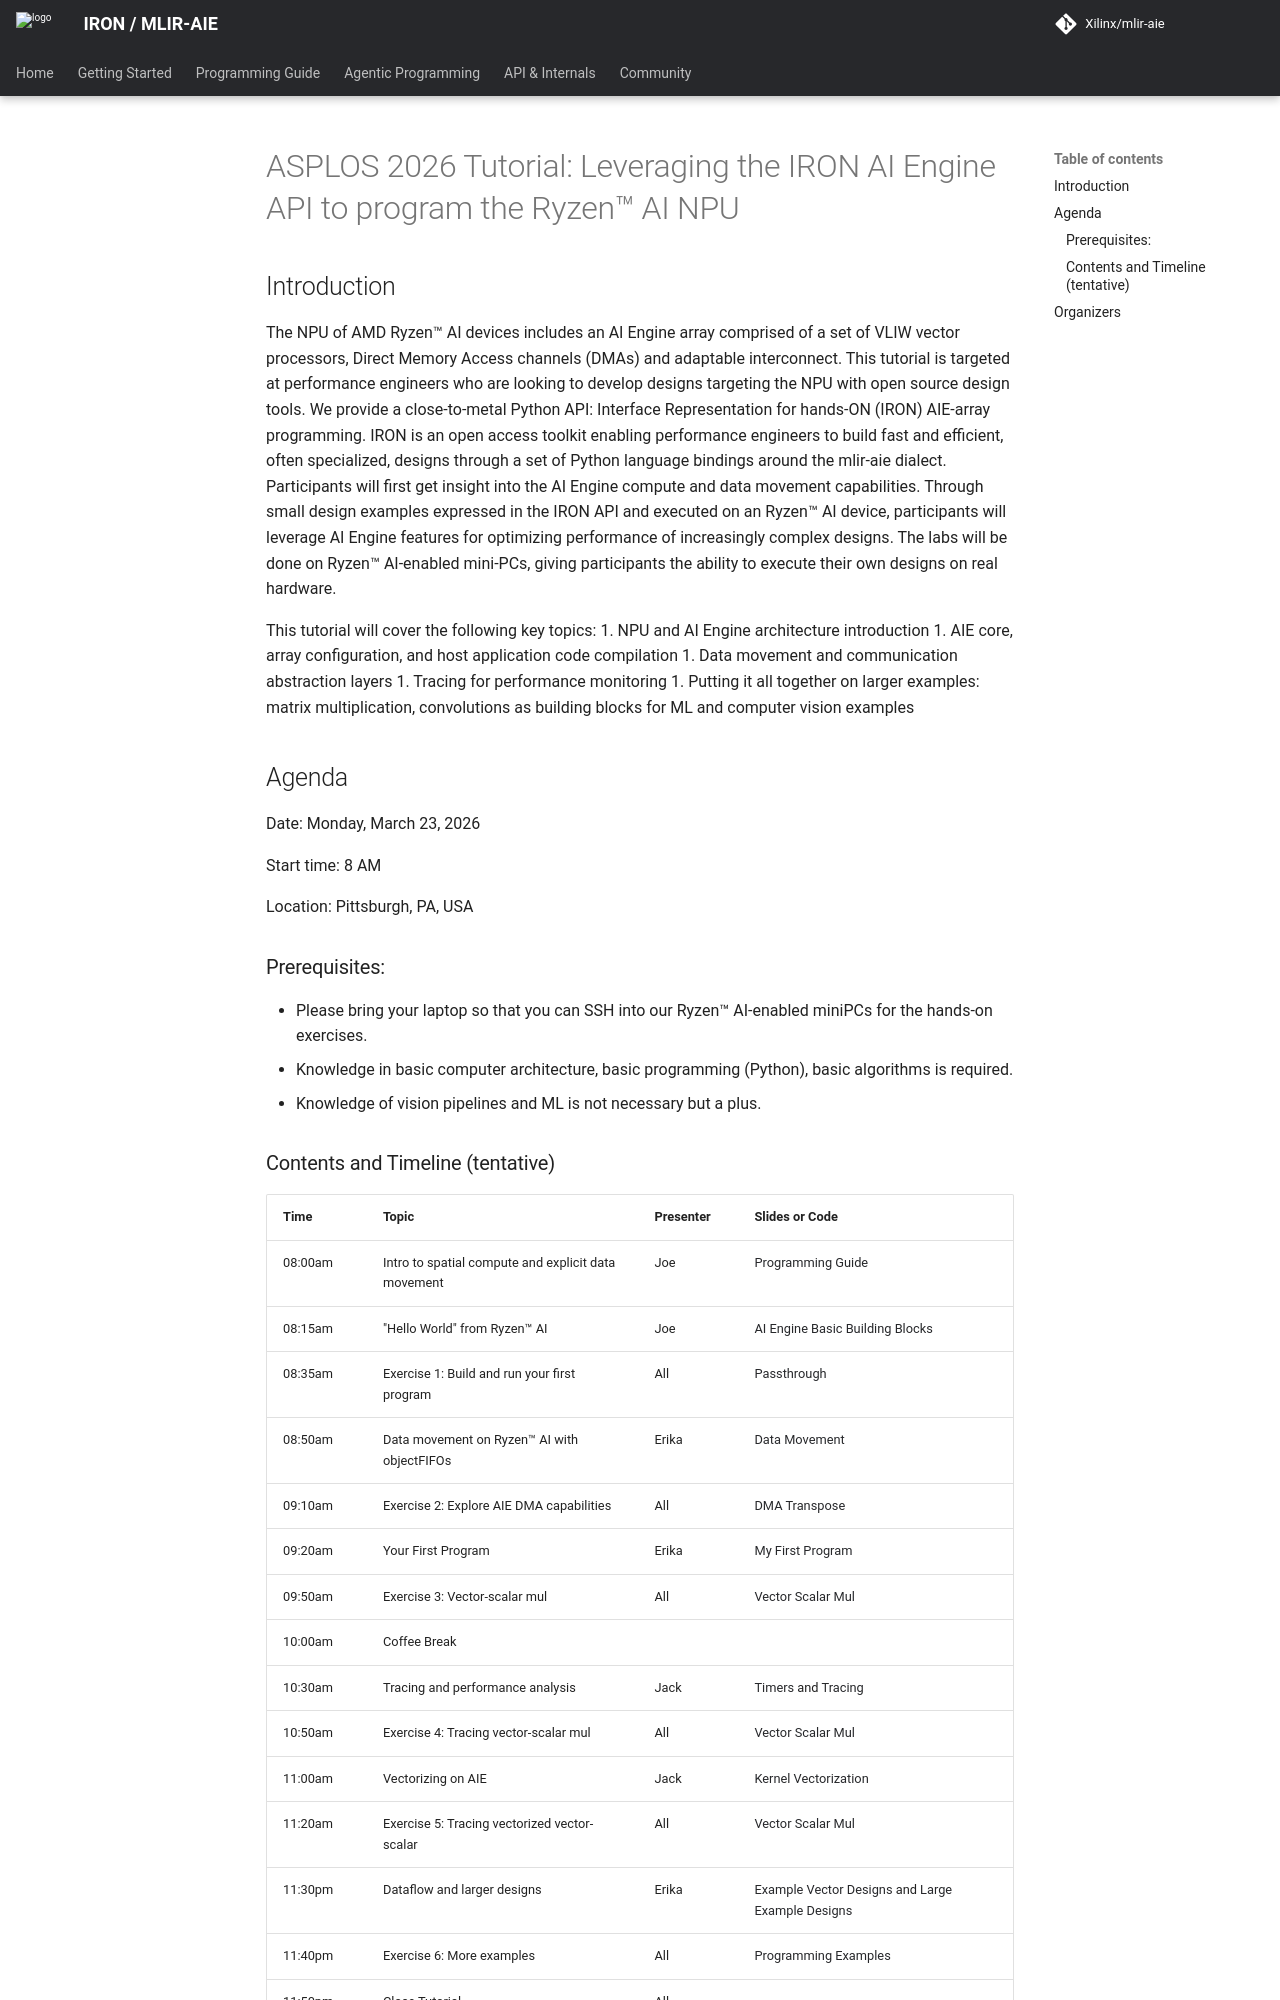

repository: Xilinx/mlir-aie · page: 1.4.5/conferenceDescriptions/asplos26TutorialDescription/index.html · generator: mkdocs

<!-- Copyright (C) 2024-2026 Advanced Micro Devices, Inc.
SPDX-License-Identifier: Apache-2.0 WITH LLVM-exception -->

# ASPLOS 2026 Tutorial: Leveraging the IRON AI Engine API to program the Ryzen™ AI NPU

## Introduction

The NPU of AMD Ryzen™ AI devices includes an AI Engine array comprised of a set of VLIW vector processors, Direct Memory Access channels (DMAs) and adaptable interconnect. This tutorial is targeted at performance engineers who are looking to develop designs targeting the NPU with open source design tools. We provide a close-to-metal Python API: Interface Representation for hands-ON (IRON) AIE-array programming. IRON is an open access toolkit enabling performance engineers to build fast and efficient, often specialized, designs through a set of Python language bindings around the mlir-aie dialect. Participants will first get insight into the AI Engine compute and data movement capabilities. Through small design examples expressed in the IRON API and executed on an Ryzen™ AI device, participants will leverage AI Engine features for optimizing performance of increasingly complex designs. The labs will be done on Ryzen™ AI-enabled mini-PCs, giving participants the ability to execute their own designs on real hardware.

This tutorial will cover the following key topics:
1. NPU and AI Engine architecture introduction 
1. AIE core, array configuration, and host application code compilation
1. Data movement and communication abstraction layers
1. Tracing for performance monitoring
1. Putting it all together on larger examples: matrix multiplication, convolutions as building blocks for ML and computer vision examples 

## Agenda

Date: Monday, March 23, 2026

Start time: 8 AM

Location: Pittsburgh, PA, USA  

### Prerequisites:
- Please bring your laptop so that you can SSH into our Ryzen™ AI-enabled miniPCs for the hands-on exercises.
- Knowledge in basic computer architecture, basic programming (Python), basic algorithms is required.
- Knowledge of vision pipelines and ML is not necessary but a plus.

### Contents and Timeline (tentative)

| Time | Topic | Presenter | Slides or Code |
|------|-------|-----------|----------------|
| 08:00am | Intro to spatial compute and explicit data movement | Joe | [Programming Guide](../../programming_guide/) |
| 08:15am | "Hello World" from Ryzen™ AI | Joe | [AI Engine Basic Building Blocks](../../programming_guide/section-1/) |
| 08:35am | Exercise 1: Build and run your first program | All | [Passthrough](../../programming_examples/basic/passthrough_kernel/) |
| 08:50am | Data movement on Ryzen™ AI with objectFIFOs | Erika | [Data Movement](../../programming_guide/section-2/) |
| 09:10am | Exercise 2: Explore AIE DMA capabilities | All | [DMA Transpose](../../programming_examples/basic/transposes/) |
| 09:20am | Your First Program | Erika | [My First Program](../../programming_guide/section-3) |
| 09:50am | Exercise 3: Vector-scalar mul | All | [Vector Scalar Mul](../../programming_examples/basic/vector_scalar_mul/) |
| 10:00am | Coffee Break | | |
| 10:30am | Tracing and performance analysis | Jack | [Timers](../../programming_guide/section-4/section-4a/) and [Tracing](../../programming_guide/section-4/section-4b/) |
| 10:50am | Exercise 4: Tracing vector-scalar mul | All | [Vector Scalar Mul](../../programming_examples/basic/vector_scalar_mul/) |
| 11:00am | Vectorizing on AIE | Jack | [Kernel Vectorization](../../programming_guide/section-4/section-4c/) |
| 11:20am | Exercise 5: Tracing vectorized vector-scalar | All | [Vector Scalar Mul](../../programming_examples/basic/vector_scalar_mul/) |
| 11:30pm | Dataflow and larger designs | Erika | [Example Vector Designs](../../programming_guide/section-5/) and [Large Example Designs](../../programming_guide/section-6/) |
| 11:40pm | Exercise 6: More examples | All | [Programming Examples](../../programming_examples/) |
| 11:50pm | Close Tutorial | All | |
